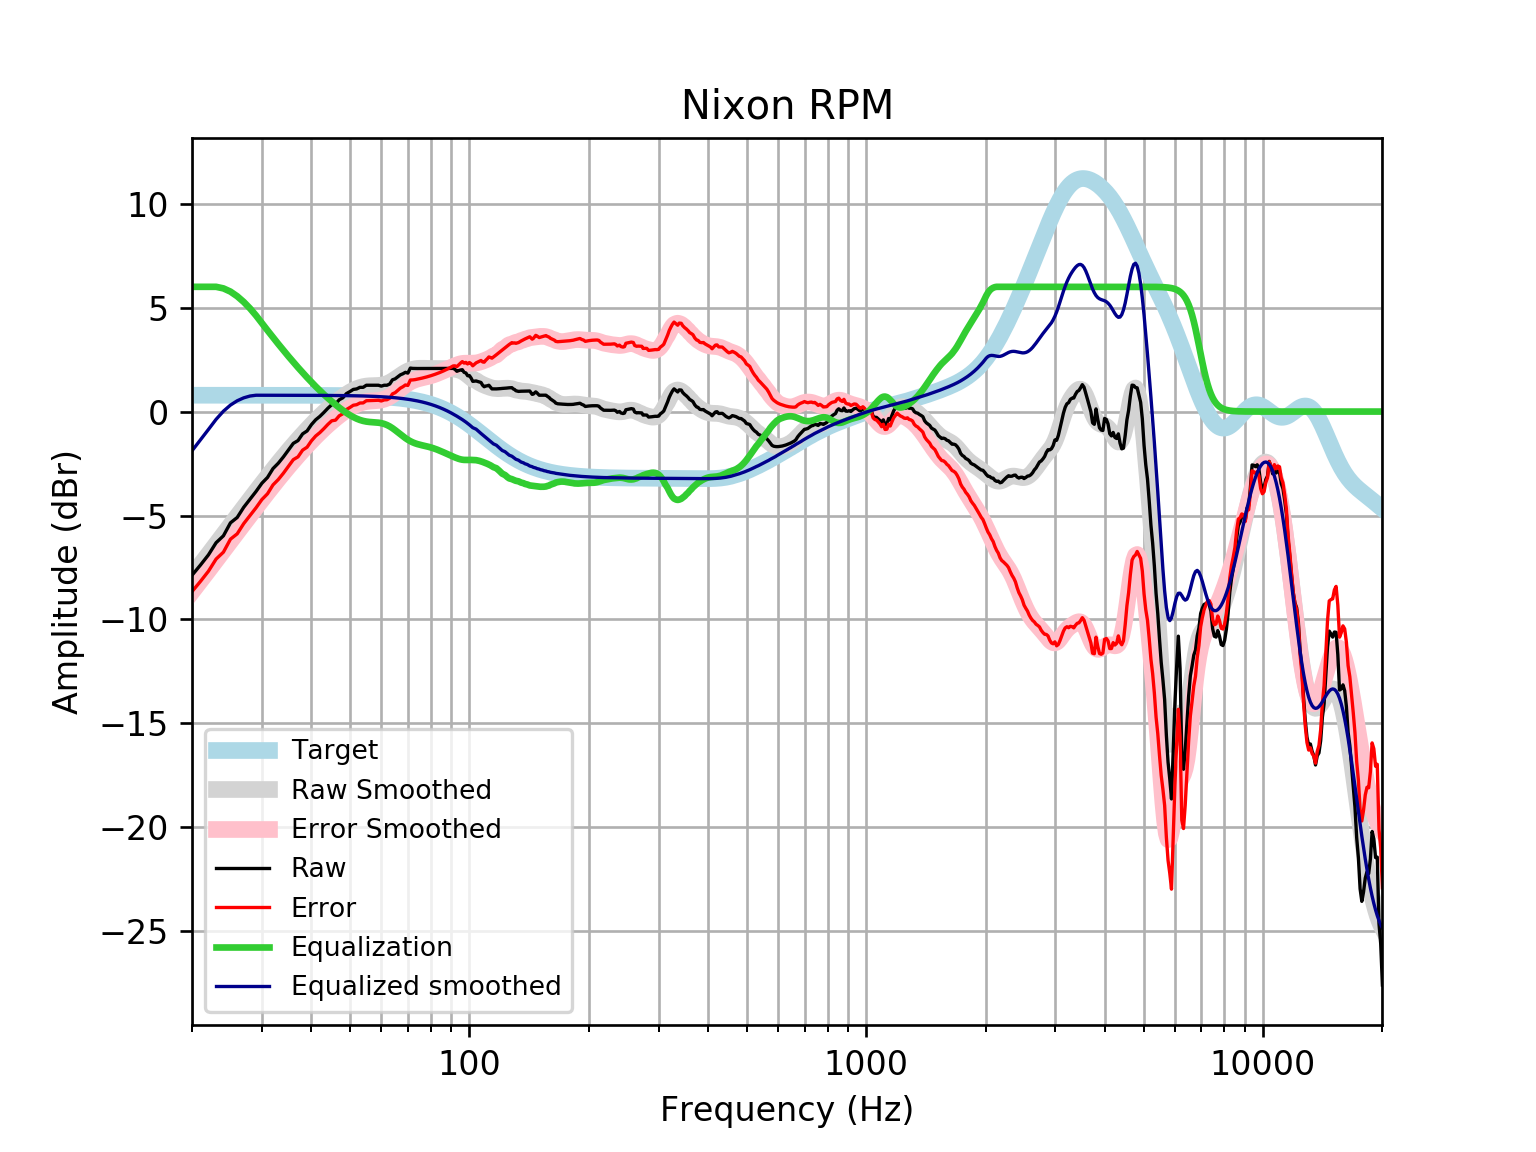

Values plotted in this chart, from the file beside it:
frequency, raw, error, smoothed, error_smoothed, equalization, equalized_raw, equalized_smoothed, target
20, -7.873, -8.659, -7.888, -8.673, 6, -1.873, -1.888, 0.7859
21, -7.385, -8.171, -7.365, -8.151, 6, -1.385, -1.365, 0.7859
22, -6.893, -7.679, -6.861, -7.647, 6, -0.8934, -0.8608, 0.7858
23, -6.308, -7.094, -6.375, -7.16, 6.0, -0.3083, -0.3746, 0.7858
24, -5.975, -6.761, -5.907, -6.692, 5.924, -0.05105, 0.01747, 0.7858
25, -5.352, -6.137, -5.457, -6.243, 5.769, 0.4177, 0.312, 0.7857
26, -5.094, -5.879, -5.026, -5.812, 5.545, 0.4515, 0.5193, 0.7857
27, -4.603, -5.389, -4.612, -5.398, 5.272, 0.6689, 0.6601, 0.7856
28, -4.214, -5, -4.215, -5.001, 4.962, 0.748, 0.7472, 0.7855
29, -3.842, -4.628, -3.834, -4.62, 4.62, 0.7773, 0.7854, 0.7854
30, -3.447, -4.232, -3.469, -4.254, 4.254, 0.8072, 0.7852, 0.7852
31, -3.168, -3.953, -3.119, -3.904, 3.904, 0.7355, 0.785, 0.785
32, -2.742, -3.527, -2.784, -3.569, 3.569, 0.8274, 0.7848, 0.7848
33, -2.484, -3.269, -2.465, -3.25, 3.25, 0.7654, 0.7846, 0.7846
34, -2.178, -2.962, -2.161, -2.946, 2.946, 0.7678, 0.7843, 0.7843
35, -1.852, -2.635, -1.873, -2.657, 2.657, 0.8051, 0.7839, 0.7839
36, -1.53, -2.313, -1.599, -2.382, 2.382, 0.8526, 0.7835, 0.7835
37, -1.395, -2.177, -1.339, -2.122, 2.122, 0.7272, 0.783, 0.783
38, -1.073, -1.855, -1.092, -1.874, 1.874, 0.8017, 0.7824, 0.7824
39, -0.9315, -1.713, -0.8577, -1.639, 1.639, 0.708, 0.7818, 0.7818
40, -0.6258, -1.407, -0.6358, -1.417, 1.417, 0.791, 0.781, 0.781
41, -0.3944, -1.175, -0.4263, -1.206, 1.206, 0.812, 0.7801, 0.7801
42, -0.2323, -1.011, -0.2291, -1.008, 1.008, 0.7759, 0.7791, 0.7791
43, -0.04123, -0.8192, -0.04405, -0.822, 0.822, 0.7808, 0.778, 0.7779
44, 0.1599, -0.6167, 0.1291, -0.6476, 0.6476, 0.8075, 0.7766, 0.7766
45, 0.3312, -0.444, 0.2909, -0.4843, 0.4843, 0.8155, 0.7752, 0.7751
46, 0.3614, -0.412, 0.4417, -0.3317, 0.3317, 0.6932, 0.7735, 0.7734
47, 0.5684, -0.2031, 0.582, -0.1895, 0.1895, 0.7579, 0.7715, 0.7715
48, 0.6628, -0.1066, 0.7114, -0.05795, 0.05795, 0.7207, 0.7694, 0.7694
49, 0.8639, 0.09699, 0.8293, 0.06232, -0.06232, 0.8016, 0.767, 0.767
50, 0.9607, 0.1965, 0.9343, 0.17, -0.17, 0.7907, 0.7643, 0.7642
51, 1.065, 0.3039, 1.025, 0.2637, -0.2637, 0.8014, 0.7612, 0.7612
52, 1.089, 0.3308, 1.1, 0.3419, -0.3419, 0.7467, 0.7579, 0.7578
53, 1.166, 0.4116, 1.158, 0.4039, -0.4039, 0.7618, 0.7541, 0.7541
54, 1.166, 0.4158, 1.2, 0.4498, -0.4498, 0.7159, 0.7499, 0.7499
55, 1.266, 0.521, 1.226, 0.481, -0.481, 0.7852, 0.7453, 0.7453
56, 1.266, 0.5261, 1.241, 0.5004, -0.5004, 0.7659, 0.7402, 0.7401
57, 1.266, 0.5317, 1.247, 0.5122, -0.5122, 0.7541, 0.7345, 0.7345
58, 1.266, 0.538, 1.25, 0.5217, -0.5217, 0.7445, 0.7283, 0.7283
59, 1.266, 0.5448, 1.257, 0.535, -0.535, 0.7312, 0.7215, 0.7215
60, 1.224, 0.5096, 1.272, 0.5575, -0.5575, 0.666, 0.714, 0.714
61, 1.266, 0.5604, 1.3, 0.5938, -0.5938, 0.6725, 0.7058, 0.7058
62, 1.266, 0.5694, 1.343, 0.6462, -0.6462, 0.62, 0.6969, 0.6969
63, 1.326, 0.6387, 1.402, 0.7151, -0.7151, 0.6107, 0.6871, 0.6871
64, 1.528, 0.8511, 1.475, 0.7984, -0.7984, 0.7293, 0.6765, 0.6765
65, 1.573, 0.9076, 1.557, 0.8922, -0.8922, 0.6804, 0.665, 0.665
66, 1.669, 1.016, 1.644, 0.9917, -0.9917, 0.6768, 0.6525, 0.6525
67, 1.765, 1.126, 1.731, 1.092, -1.092, 0.6735, 0.639, 0.639
68, 1.818, 1.194, 1.813, 1.188, -1.188, 0.63, 0.6244, 0.6244
69, 1.888, 1.279, 1.886, 1.277, -1.277, 0.6107, 0.6087, 0.6087
70, 1.85, 1.258, 1.948, 1.356, -1.356, 0.4935, 0.5918, 0.5918
71, 2.091, 1.517, 1.998, 1.424, -1.424, 0.667, 0.5736, 0.5736
72, 2.076, 1.522, 2.035, 1.481, -1.481, 0.5955, 0.5541, 0.5541
73, 2.071, 1.538, 2.06, 1.527, -1.527, 0.5439, 0.5333, 0.5333
74, 2.071, 1.56, 2.076, 1.564, -1.564, 0.5064, 0.511, 0.511
75, 2.071, 1.584, 2.083, 1.595, -1.595, 0.4755, 0.4873, 0.4873
76, 2.071, 1.609, 2.084, 1.622, -1.622, 0.449, 0.462, 0.4621
77, 2.071, 1.636, 2.082, 1.647, -1.647, 0.4244, 0.4352, 0.4353
78, 2.071, 1.664, 2.078, 1.671, -1.671, 0.3996, 0.4068, 0.4068
79, 2.071, 1.694, 2.074, 1.698, -1.698, 0.3732, 0.3767, 0.3768
... 553 more rows
